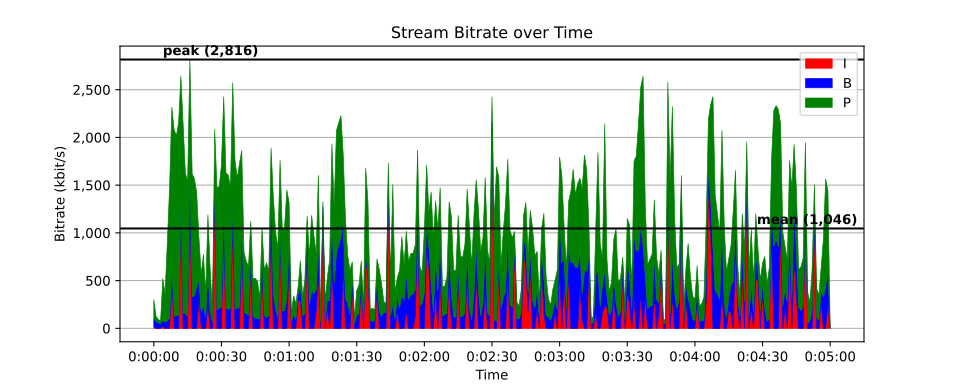

Data behind this chart, as committed beside it:
time, size, pict_type
0, 624, I
0.01667, 77, B
0.03333, 77, B
0.05, 84, P
0.06667, 1673, I
0.08333, 2258, P
0.1, 131, B
0.1167, 1037, B
0.1333, 167, B
0.15, 5825, P
0.1667, 762, P
0.1833, 171, B
0.2, 195, B
0.2167, 316, B
0.2333, 6330, P
0.25, 292, B
0.2667, 294, B
0.2833, 263, B
0.3, 588, B
0.3167, 275, B
0.3333, 238, B
0.35, 181, B
0.3667, 3087, P
0.3833, 189, B
0.4, 270, B
0.4167, 246, B
0.4333, 1248, P
0.45, 270, B
0.4667, 354, B
0.4833, 224, B
0.5, 1525, P
0.5167, 171, B
0.5333, 263, B
0.55, 167, B
0.5667, 746, P
0.5833, 219, B
0.6, 271, B
0.6167, 330, B
0.6333, 288, B
0.65, 300, B
0.6667, 187, B
0.6833, 182, B
0.7, 177, B
0.7167, 731, P
0.7333, 211, B
0.75, 263, B
0.7667, 273, B
0.7833, 356, B
0.8, 266, B
0.8167, 216, B
0.8333, 631, P
0.85, 169, B
0.8667, 164, B
0.8833, 175, B
0.9, 158, B
0.9167, 384, P
0.9333, 171, B
0.95, 213, B
0.9667, 458, P
0.9833, 222, B
... 17,941 more rows
